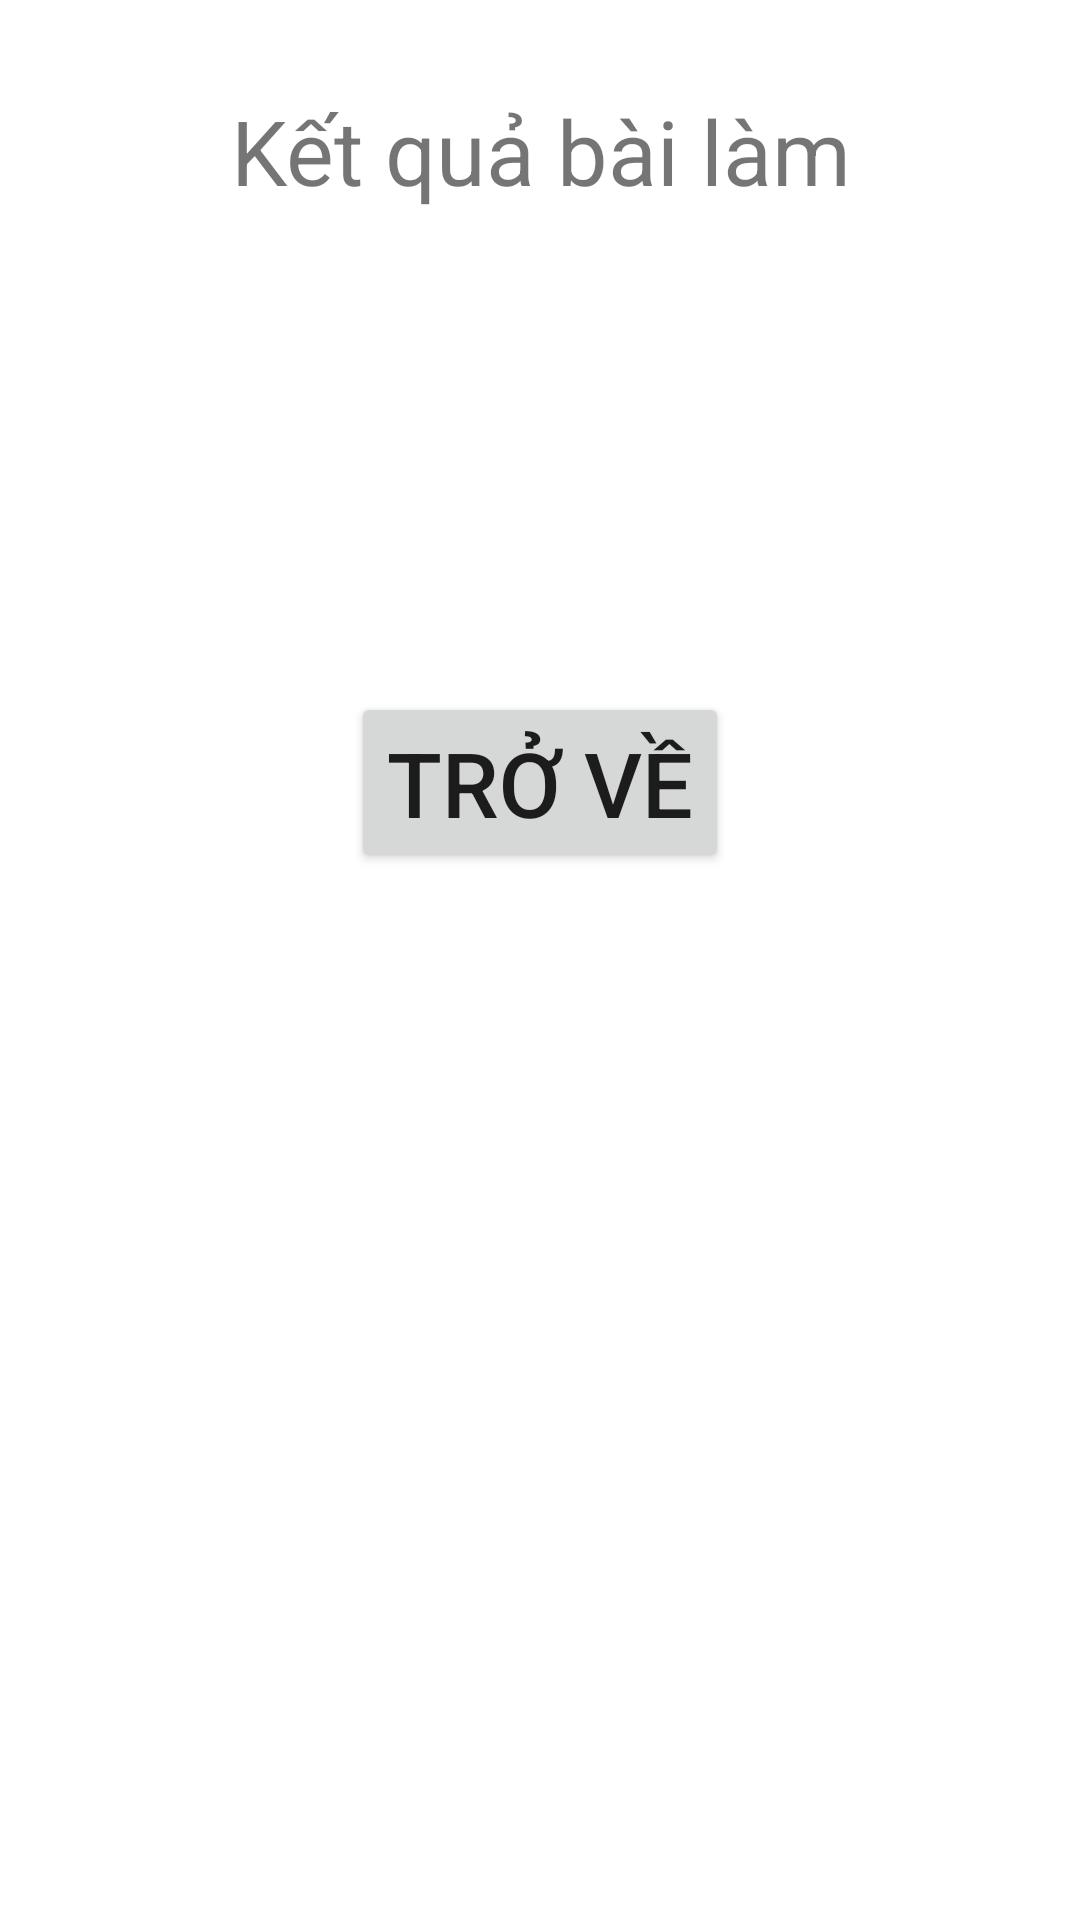

The Android layout XML behind this screen, and the referenced resources:
<!-- AndroidManifest.xml: application theme Theme.Lap8 -->
<!-- res/layout/ketqua.xml -->
<?xml version="1.0" encoding="utf-8"?>
<LinearLayout xmlns:android="http://schemas.android.com/apk/res/android"
    android:orientation="vertical" android:layout_width="match_parent"
    android:layout_height="match_parent">
    <TextView
        android:layout_width="match_parent"
        android:layout_height="wrap_content"
        android:text="Kết quả bài làm"
        android:textSize="30dp"
        android:padding="30dp"
        android:textAlignment="center"
        />
    <TextView
        android:id="@+id/TxtKQ"
        android:layout_width="match_parent"
        android:layout_height="wrap_content"
        android:text=""
        android:textSize="30dp"
        android:padding="30dp"
        android:textAlignment="center"
        />
    <Button
        android:id="@+id/BtnBack"
        android:layout_width="wrap_content"
        android:layout_height="wrap_content"
        android:layout_gravity="center"
        android:text="Trở về"
        android:textSize="30dp"
        android:layout_marginTop="30dp"
        />
</LinearLayout>
<!-- resources referenced by this layout -->
<resources>
  <style name="Theme.Lap8" parent="Theme.MaterialComponents.DayNight.DarkActionBar">
          
          <item name="colorPrimary">@color/purple_500</item>
          <item name="colorPrimaryVariant">@color/purple_700</item>
          <item name="colorOnPrimary">@color/white</item>
          
          <item name="colorSecondary">@color/teal_200</item>
          <item name="colorSecondaryVariant">@color/teal_700</item>
          <item name="colorOnSecondary">@color/black</item>
          
          <item name="android:statusBarColor">?attr/colorPrimaryVariant</item>
          
      </style>
  <!-- not gathered from this repository: default colours our renderer supplied (Android Studio template values) -->
  <color name="purple_500">#FF6200EE</color>
  <color name="purple_700">#FF3700B3</color>
  <color name="teal_200">#FF03DAC5</color>
  <color name="teal_700">#FF018786</color>
  <color name="black">#FF000000</color>
  <color name="white">#FFFFFFFF</color>
</resources>
